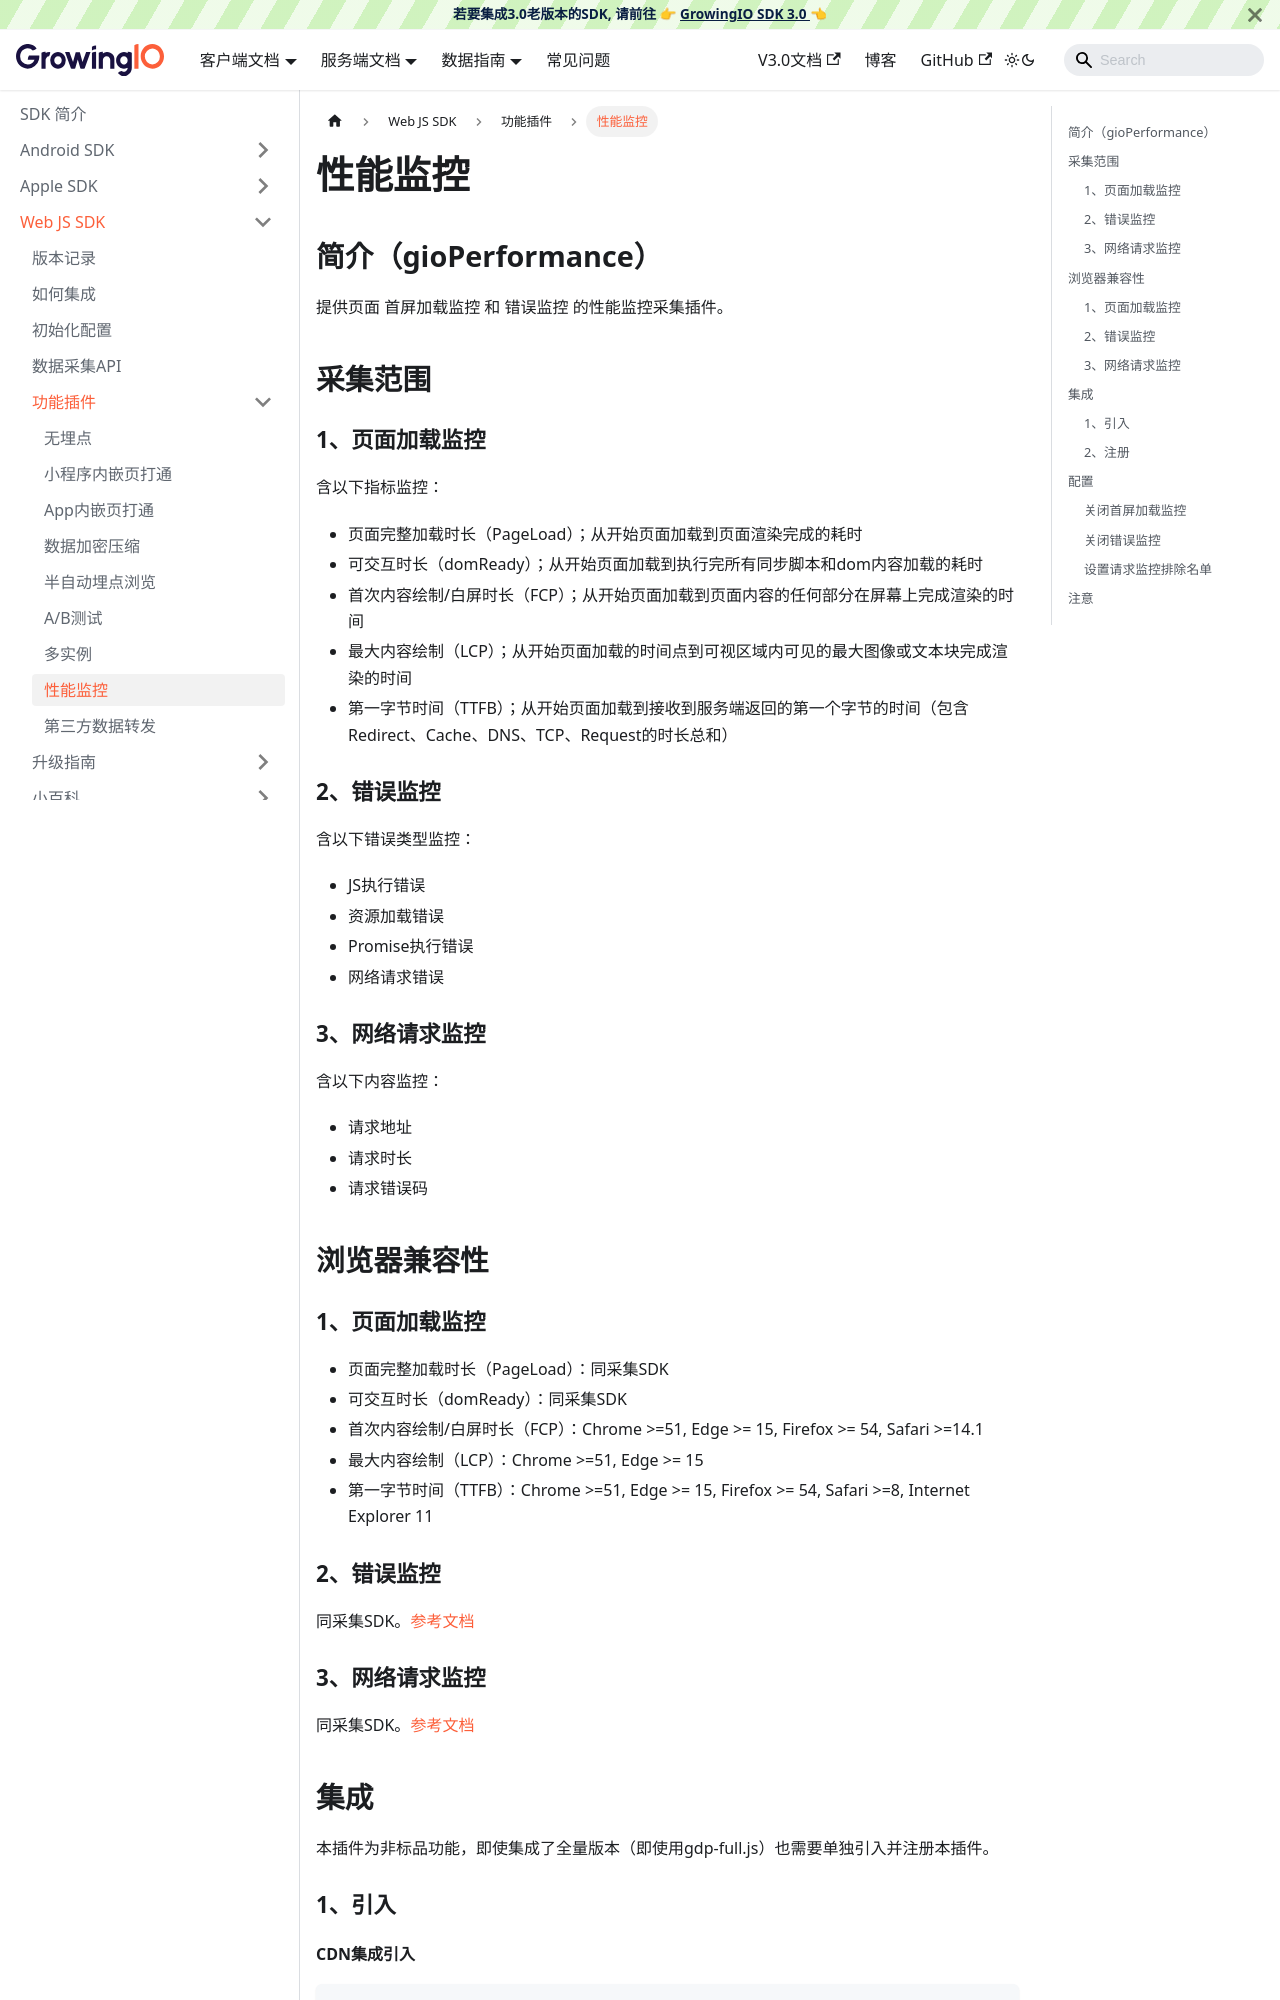

repository: growingio/growingio-sdk-docs · page: docs/webjs/plugins/performance.html · generator: docusaurus

---
sidebar_position: 8
title: 性能监控
---

## 简介（gioPerformance）

提供页面 首屏加载监控 和 错误监控 的性能监控采集插件。

## 采集范围

### 1、页面加载监控

含以下指标监控：

- 页面完整加载时长（PageLoad）；从开始页面加载到页面渲染完成的耗时
- 可交互时长（domReady）；从开始页面加载到执行完所有同步脚本和dom内容加载的耗时
- 首次内容绘制/白屏时长（FCP）；从开始页面加载到页面内容的任何部分在屏幕上完成渲染的时间
- 最大内容绘制（LCP）；从开始页面加载的时间点到可视区域内可见的最大图像或文本块完成渲染的时间
- 第一字节时间（TTFB）；从开始页面加载到接收到服务端返回的第一个字节的时间（包含Redirect、Cache、DNS、TCP、Request的时长总和）

### 2、错误监控

含以下错误类型监控：

- JS执行错误
- 资源加载错误
- Promise执行错误
- 网络请求错误

### 3、网络请求监控

含以下内容监控：

- 请求地址
- 请求时长
- 请求错误码

## 浏览器兼容性

### 1、页面加载监控

- 页面完整加载时长（PageLoad）：同采集SDK
- 可交互时长（domReady）：同采集SDK
- 首次内容绘制/白屏时长（FCP）：Chrome >=51, Edge >= 15, Firefox >= 54, Safari >=14.1
- 最大内容绘制（LCP）：Chrome >=51, Edge >= 15
- 第一字节时间（TTFB）：Chrome >=51, Edge >= 15, Firefox >= 54, Safari >=8, Internet Explorer 11

### 2、错误监控

同采集SDK。[参考文档](/docs/webjs/)

### 3、网络请求监控

同采集SDK。[参考文档](/docs/webjs/)

## 集成

本插件为非标品功能，即使集成了全量版本（即使用gdp-full.js）也需要单独引入并注册本插件。

### 1、引入

#### CDN集成引入

```html
<script src="https://assets.giocdn.com/sdk/webjs/plugins/gioPerformance.js"></script>
```

**提示：** 上述地址中的SDK插件默认使用`umd`格式进行打包，若您的站点需要使用`esm`格式的SDK插件；或者如果您希望不受 CDN（内容分发网络）影响，请下载至本地集成，并修改引用为您本地项目的相对地址。

WebJS SDK 插件下载：[https://github.com/growingio/growingio-sdk-webjs-autotracker/releases](https://github.com/growingio/growingio-sdk-webjs-autotracker/releases)

注意github上的SDK产物为了方便模块化开发，默认是`esm`格式，如需引用`umd`格式的SDK，请到包内名为umd的文件内查找引用。
